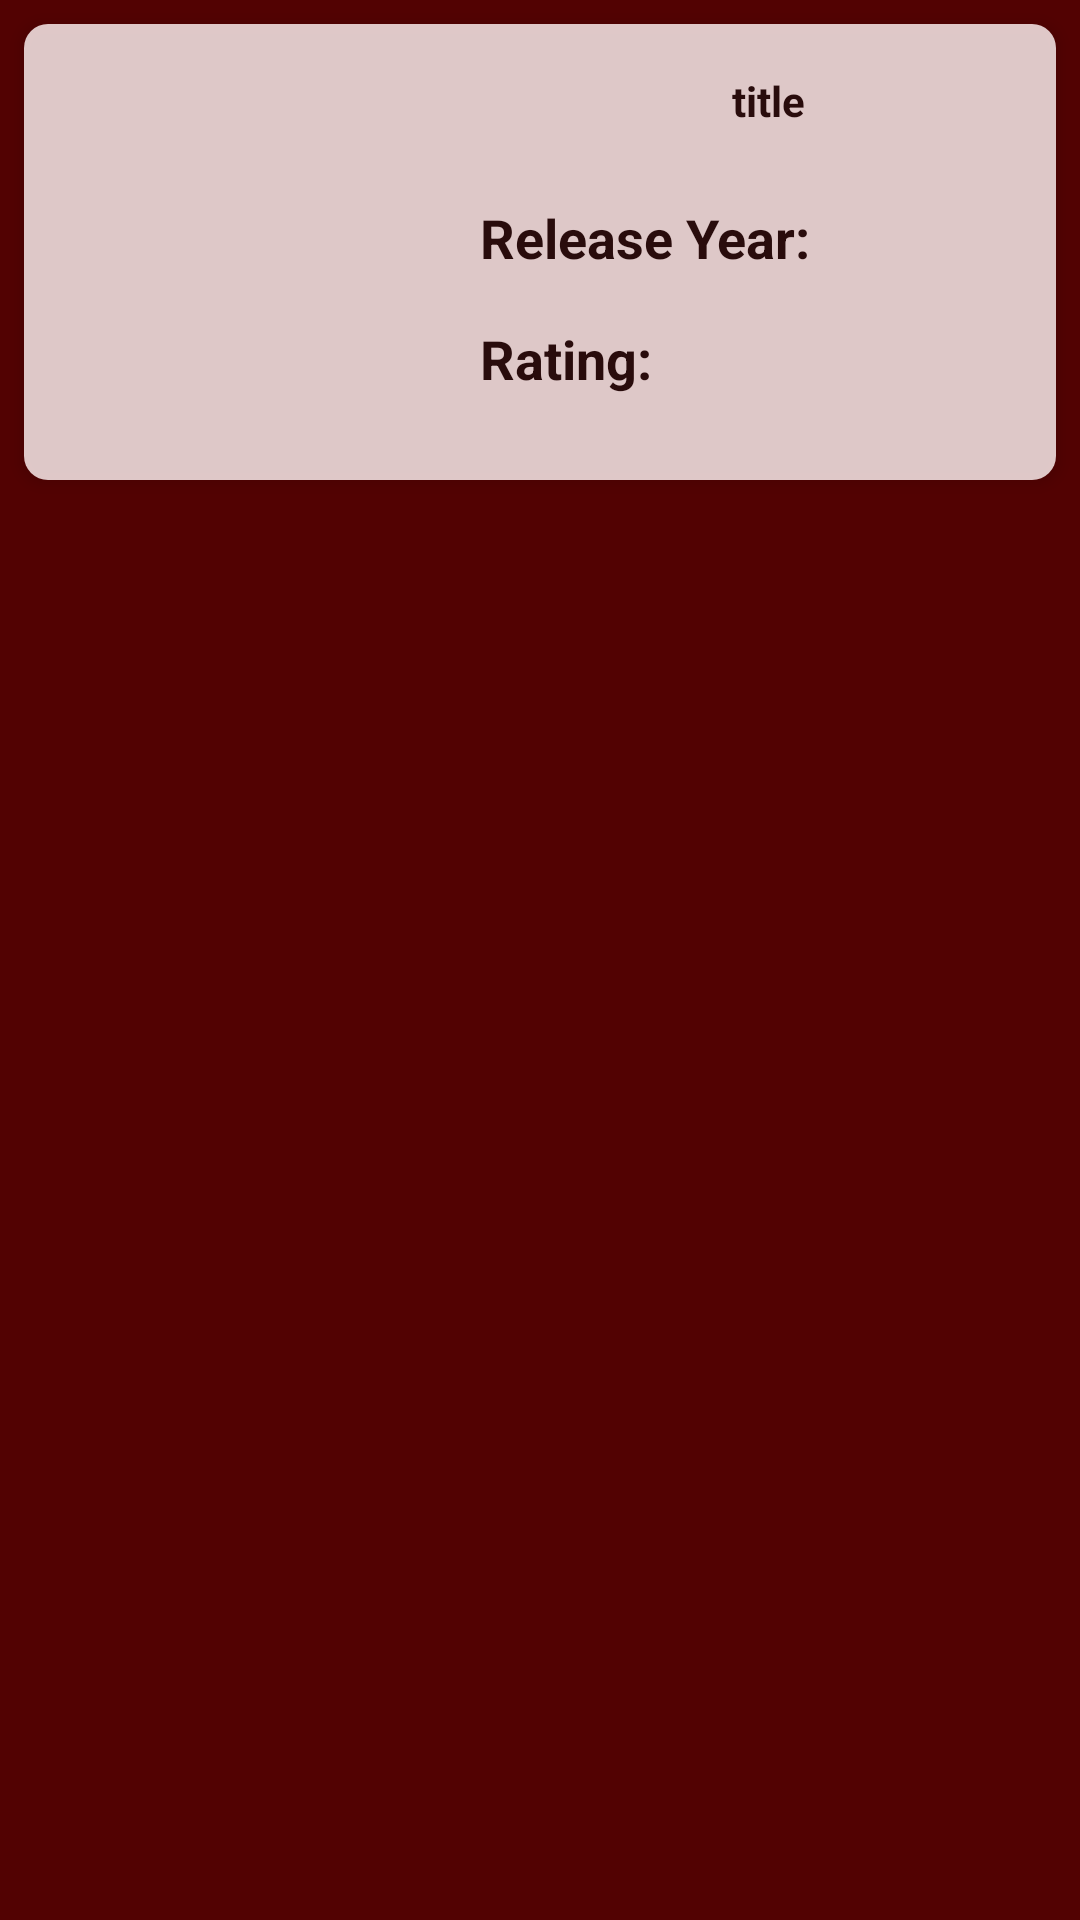

This screen was rendered from an Android layout file. Write that file and the resources it references.
<!-- AndroidManifest.xml: application theme AppTheme -->
<!-- res/layout/recycler_layout.xml -->
<?xml version="1.0" encoding="utf-8"?>
<LinearLayout xmlns:android="http://schemas.android.com/apk/res/android"
    android:layout_width="match_parent"
    android:layout_height="wrap_content"
    android:background="#520202"
    android:orientation="vertical">

    <LinearLayout
        android:layout_width="match_parent"
        android:layout_height="152dp"
        android:layout_margin="@dimen/min_size"
        android:background="@drawable/shape"
        android:elevation="3dp"
        android:orientation="horizontal">

        <ImageView
            android:id="@+id/image_recycler"
            android:layout_width="120dp"
            android:layout_height="120dp"
            android:layout_margin="@dimen/norm_size"
            android:baselineAlignBottom="true" />

        <LinearLayout
            android:layout_width="match_parent"
            android:layout_height="120dp"
            android:layout_marginTop="@dimen/norm_size"
            android:orientation="vertical">

            <TextView
                android:id="@+id/title_recycler"
                android:layout_width="match_parent"
                android:layout_height="wrap_content"
                android:layout_marginBottom="@dimen/norm_size"
                android:gravity="center_horizontal"
                android:text="title"
                android:textColor="#290C0C"
                android:textStyle="bold" />

            <LinearLayout
                android:layout_width="match_parent"
                android:layout_height="wrap_content"
                android:layout_marginVertical="@dimen/min_size"
                android:orientation="horizontal">

                <TextView
                    android:layout_width="wrap_content"
                    android:layout_height="wrap_content"
                    android:text="@string/release"
                    android:textColor="#290C0C"
                    android:textSize="@dimen/text_size"
                    android:textStyle="bold" />

                <TextView
                    android:id="@+id/release_recycler"
                    android:layout_width="wrap_content"
                    android:layout_height="wrap_content"
                    android:textColor="#290C0C"
                    android:textSize="@dimen/text_size" />
            </LinearLayout>

            <LinearLayout
                android:layout_width="match_parent"
                android:layout_height="wrap_content"
                android:layout_marginVertical="@dimen/min_size"
                android:orientation="horizontal">

                <TextView
                    android:layout_width="wrap_content"
                    android:layout_height="wrap_content"
                    android:text="@string/rating"
                    android:textColor="#290C0C"
                    android:textSize="@dimen/text_size"
                    android:textStyle="bold" />

                <TextView
                    android:id="@+id/rating_recycler"
                    android:layout_width="wrap_content"
                    android:layout_height="wrap_content"
                    android:textColor="#290C0C"
                    android:textSize="@dimen/text_size" />

            </LinearLayout>
        </LinearLayout>
    </LinearLayout>
</LinearLayout>
<!-- resources referenced by this layout -->
<resources>
  <dimen name="min_size">8dp</dimen>
  <dimen name="norm_size">16dp</dimen>
  <dimen name="text_size">18sp</dimen>
  <!-- drawable shape (drawable) -->
  <?xml version="1.0" encoding="utf-8"?>
  <selector xmlns:android="http://schemas.android.com/apk/res/android">
      <item>
          <shape android:shape="rectangle">
              <solid android:color="#D2FFF3F3"/>
              <corners android:radius="8dp"/>
          </shape>
      </item>
  
  </selector>
  <string name="rating">Rating:</string>
  <string name="release">Release Year:</string>
  <style name="AppTheme" parent="Theme.AppCompat.Light.DarkActionBar">
          
          <item name="colorPrimary">#380101</item>
          <item name="colorPrimaryDark">@color/colorPrimaryDark</item>
          <item name="colorAccent">@color/colorAccent</item>
      </style>
  <!-- not gathered from this repository: default colours our renderer supplied (Android Studio template values) -->
  <color name="colorPrimaryDark">#FF3700B3</color>
  <color name="colorAccent">#FF03DAC5</color>
</resources>
